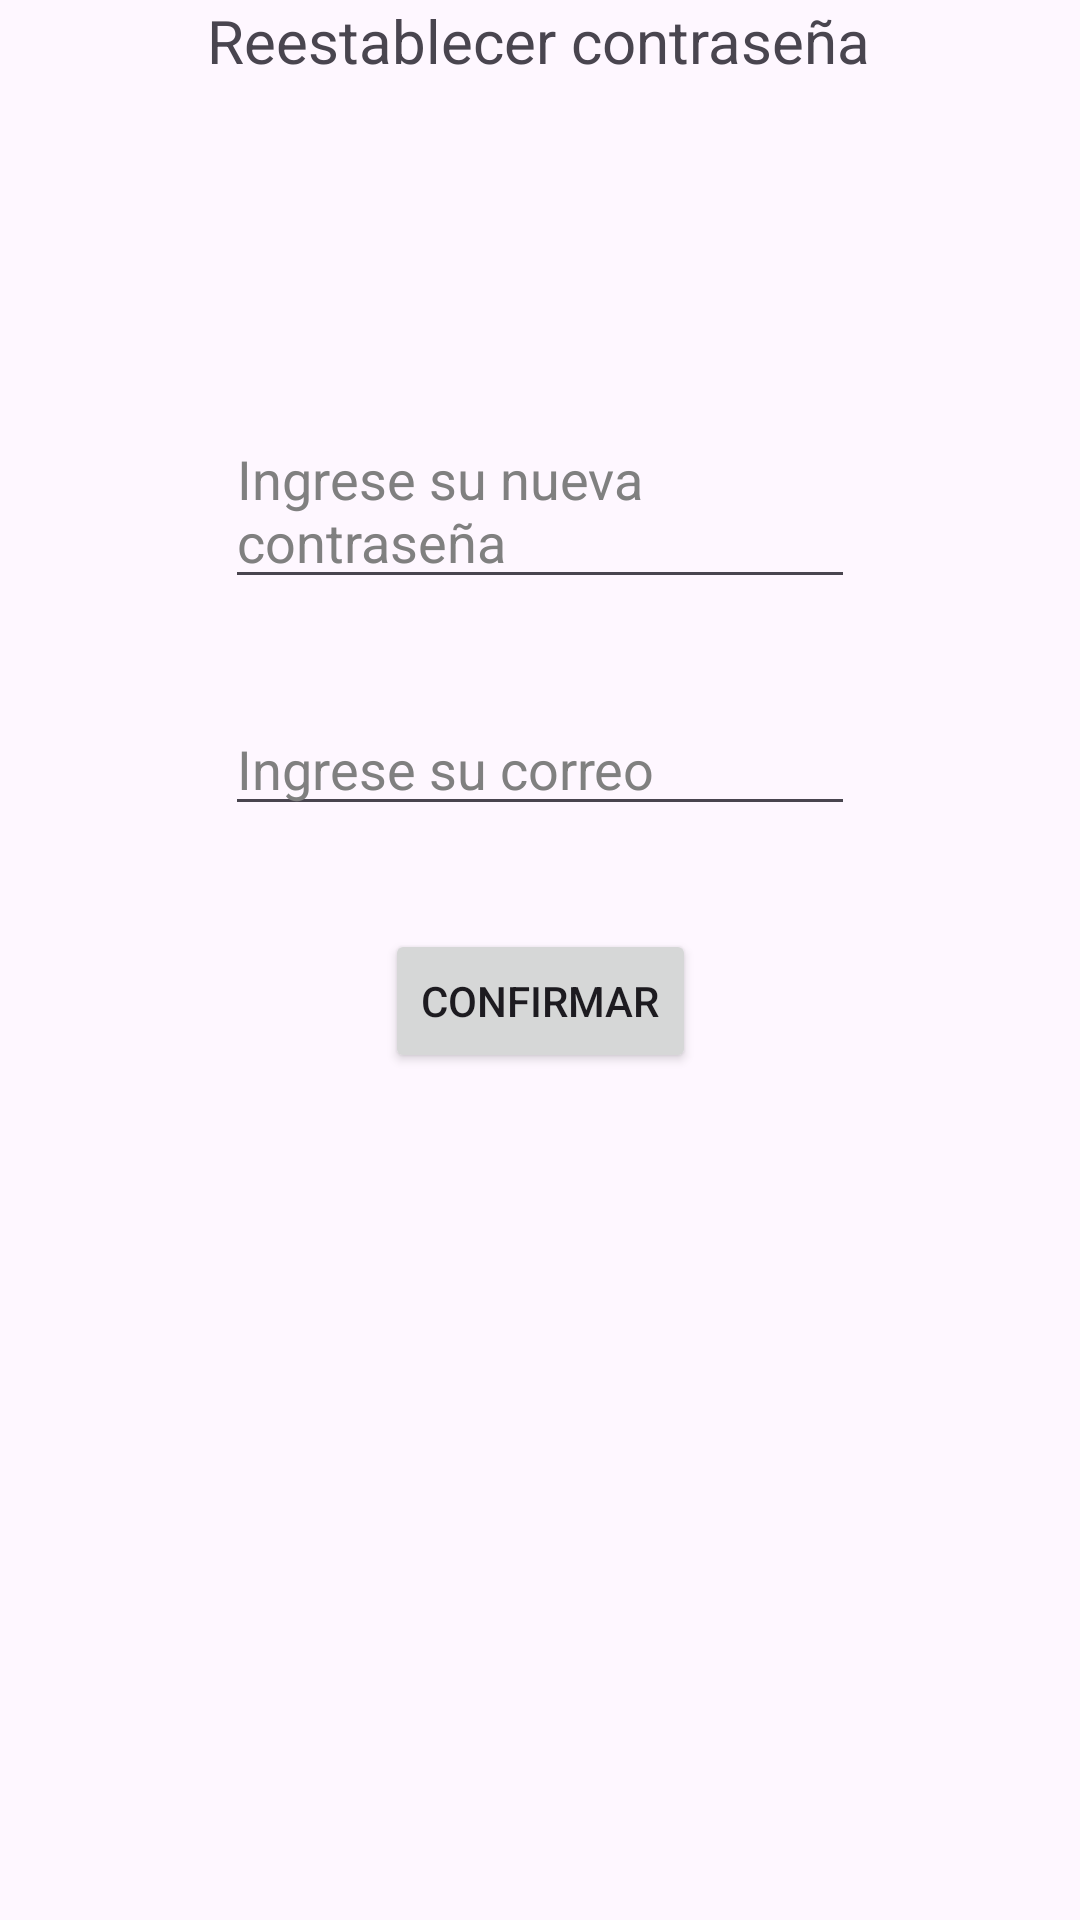

Here is an Android app screen rendered from its layout file. Give the layout XML and the strings, colors and styles it references.
<!-- AndroidManifest.xml: application theme Theme.AppCompat.NoActionBar -->
<!-- res/layout/activity_main4.xml -->
<?xml version="1.0" encoding="utf-8"?>
<androidx.constraintlayout.widget.ConstraintLayout xmlns:android="http://schemas.android.com/apk/res/android"
    xmlns:app="http://schemas.android.com/apk/res-auto"
    xmlns:tools="http://schemas.android.com/tools"
    android:id="@+id/main"
    android:layout_width="match_parent"
    android:layout_height="match_parent"
    tools:context=".MainActivity4">

    <TextView
        android:id="@+id/textView2"
        android:layout_width="wrap_content"
        android:layout_height="wrap_content"
        android:text="@string/con7"
        android:textSize="20sp"
        app:layout_constraintEnd_toEndOf="parent"
        app:layout_constraintHorizontal_bias="0.497"
        app:layout_constraintStart_toStartOf="parent"
        app:layout_constraintTop_toTopOf="parent" />

    <EditText
        android:id="@+id/EmailAddress"
        app:layout_constraintWidth_percent="0.8"
        android:layout_width="wrap_content"
        android:layout_height="wrap_content"
        android:ems="10"
        android:hint="@string/con1"
        android:singleLine="true"
        android:textColorHint="#808080"
        app:layout_constraintBottom_toTopOf="@+id/boton1"
        app:layout_constraintEnd_toEndOf="parent"
        app:layout_constraintStart_toStartOf="parent"
        app:layout_constraintTop_toBottomOf="@+id/nuevaContraseña" />

    <EditText
        android:id="@+id/nuevaContraseña"
        android:layout_width="wrap_content"
        android:layout_height="wrap_content"
        android:ems="10"

        android:hint="@string/con2"
        android:textColorHint="#808080"
        app:layout_constraintBottom_toTopOf="@+id/boton1"
        app:layout_constraintEnd_toEndOf="parent"
        app:layout_constraintStart_toStartOf="parent"
        app:layout_constraintTop_toBottomOf="@+id/textView2" />

    <Button
        android:id="@+id/boton1"
        android:layout_width="wrap_content"
        android:layout_height="wrap_content"
        android:text="@string/con5"
        app:layout_constraintBottom_toBottomOf="parent"
        app:layout_constraintEnd_toEndOf="parent"
        app:layout_constraintStart_toStartOf="parent"
        app:layout_constraintTop_toBottomOf="@+id/textView2" />
</androidx.constraintlayout.widget.ConstraintLayout>
<!-- resources referenced by this layout -->
<resources>
  <string name="con1">Ingrese su correo</string>
  <string name="con2">Ingrese su nueva contraseña</string>
  <string name="con5">Confirmar</string>
  <string name="con7">Reestablecer contraseña</string>
  <style name="Theme.AppCompat.NoActionBar" parent="Base.Theme.AppCompat.NoActionBar" />
  <style name="Base.Theme.AppCompat.NoActionBar" parent="Theme.Material3.DayNight.NoActionBar">
          
          
      </style>
</resources>
